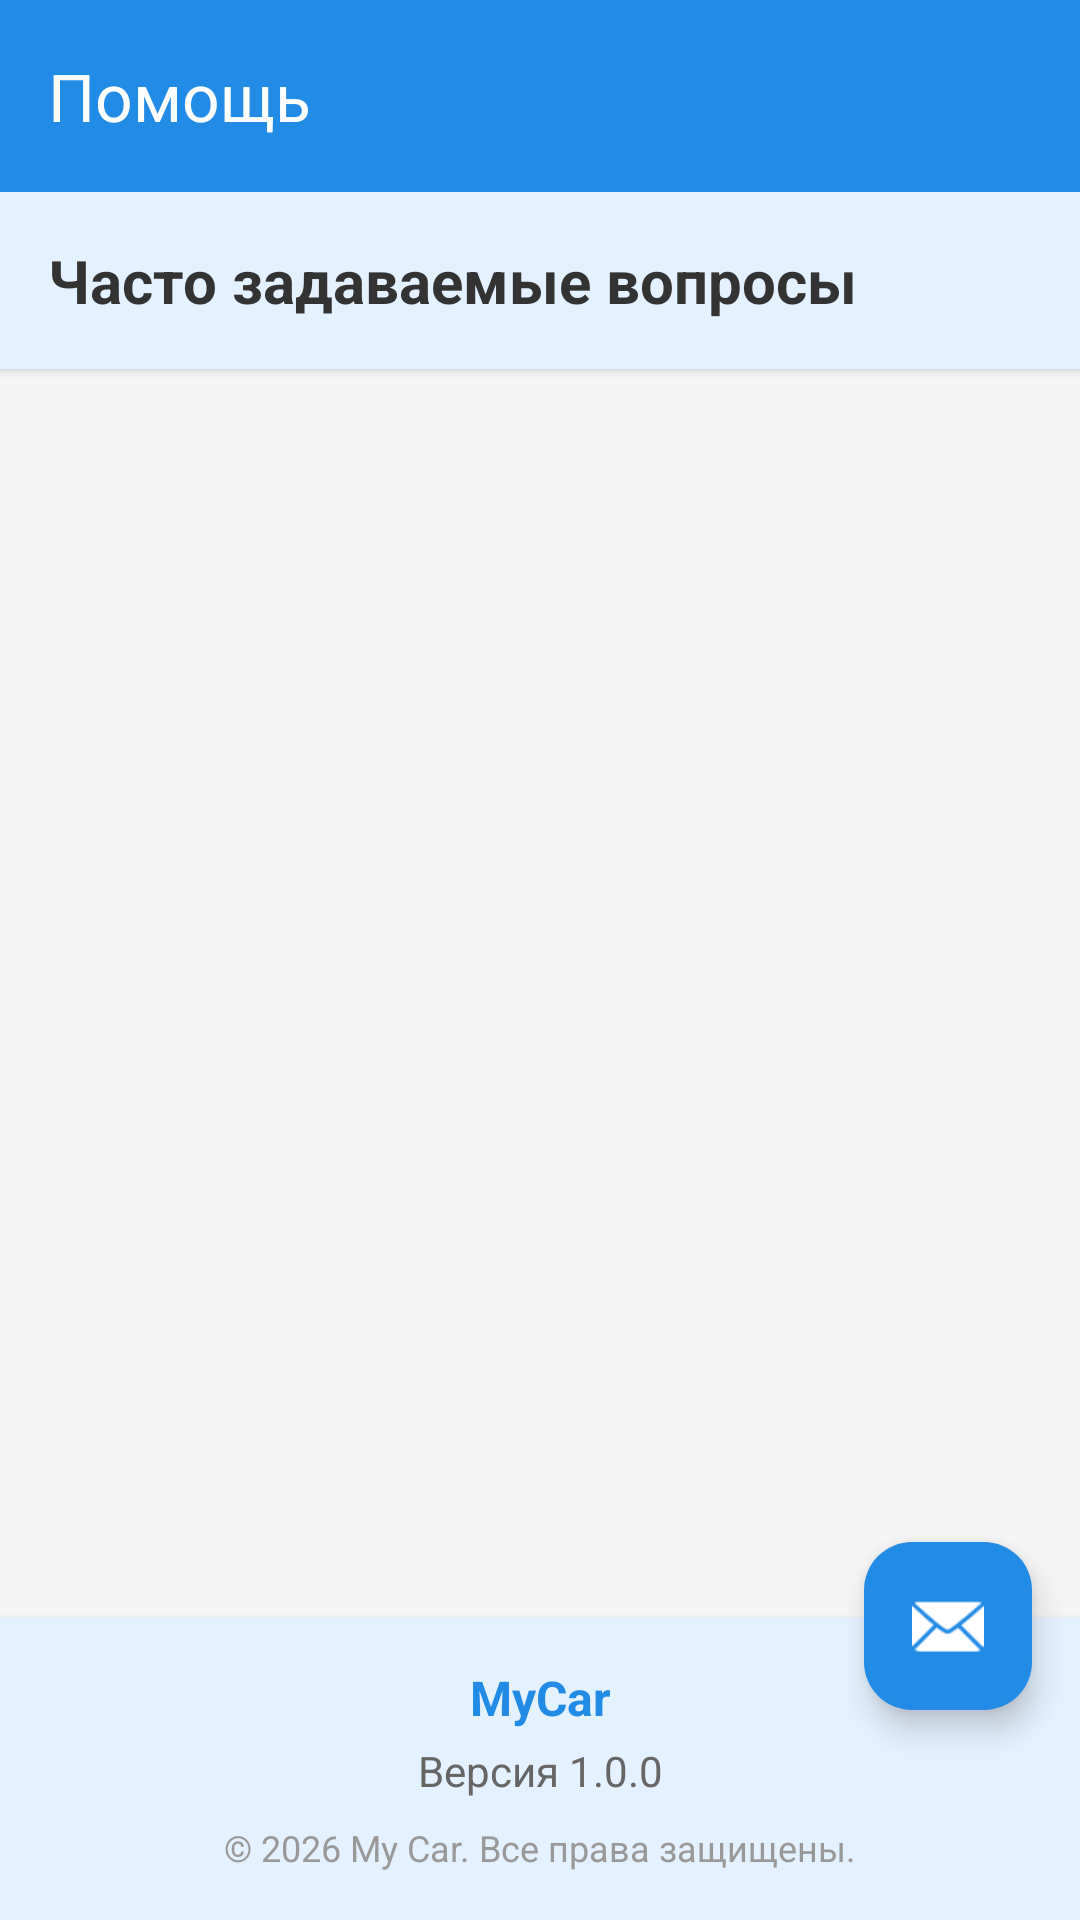

Android layout source for this screen:
<!-- AndroidManifest.xml: application theme Theme.MyCar -->
<!-- res/layout/activity_main_help.xml -->
<?xml version="1.0" encoding="utf-8"?>
<androidx.coordinatorlayout.widget.CoordinatorLayout
    xmlns:android="http://schemas.android.com/apk/res/android"
    xmlns:app="http://schemas.android.com/apk/res-auto"
    xmlns:tools="http://schemas.android.com/tools"
    android:layout_width="match_parent"
    android:layout_height="match_parent"
    android:background="#F5F5F5"
    tools:context=".MainActivityHelp">

    <com.google.android.material.appbar.AppBarLayout
        android:layout_width="match_parent"
        android:layout_height="wrap_content"
        android:theme="@style/ThemeOverlay.AppCompat.Dark.ActionBar">

        <androidx.appcompat.widget.Toolbar
            android:id="@+id/toolbar"
            android:layout_width="match_parent"
            android:layout_height="?attr/actionBarSize"
            android:background="#228BE6"
            app:navigationIcon="@drawable/back"
            app:title="Помощь"
            app:titleTextColor="@android:color/white" />

    </com.google.android.material.appbar.AppBarLayout>

    <LinearLayout
        android:layout_width="match_parent"
        android:layout_height="match_parent"
        android:orientation="vertical"
        app:layout_behavior="@string/appbar_scrolling_view_behavior">

        
        <TextView
            android:layout_width="match_parent"
            android:layout_height="wrap_content"
            android:background="#E4F1FF"
            android:elevation="2dp"
            android:padding="16dp"
            android:text="Часто задаваемые вопросы"
            android:textColor="#333333"
            android:textSize="20sp"
            android:textStyle="bold" />

        
        <ExpandableListView
            android:id="@+id/expandableListView"
            android:layout_width="match_parent"
            android:layout_height="0dp"
            android:layout_weight="1"
            android:divider="#E4F1FF"
            android:dividerHeight="1dp"
            android:groupIndicator="@null"
            android:padding="8dp" />

        
        <LinearLayout
            android:layout_width="match_parent"
            android:layout_height="wrap_content"
            android:background="#E4F1FF"
            android:elevation="2dp"
            android:orientation="vertical"
            android:padding="16dp">

            <TextView
                android:layout_width="match_parent"
                android:layout_height="wrap_content"
                android:gravity="center"
                android:text="MyCar"
                android:textColor="#228BE6"
                android:textSize="16sp"
                android:textStyle="bold" />

            <TextView
                android:layout_width="match_parent"
                android:layout_height="wrap_content"
                android:layout_marginTop="4dp"
                android:gravity="center"
                android:text="Версия 1.0.0"
                android:textColor="#666666"
                android:textSize="14sp" />

            <TextView
                android:layout_width="match_parent"
                android:layout_height="wrap_content"
                android:layout_marginTop="8dp"
                android:gravity="center"
                android:text="© 2026 My Car. Все права защищены."
                android:textColor="#999999"
                android:textSize="12sp" />

        </LinearLayout>

    </LinearLayout>

    
    <com.google.android.material.floatingactionbutton.FloatingActionButton
        android:id="@+id/fabContact"
        android:layout_width="wrap_content"
        android:layout_height="wrap_content"
        android:layout_gravity="bottom|end"
        android:layout_marginEnd="16dp"
        android:layout_marginBottom="70dp"
        android:src="@android:drawable/ic_dialog_email"
        app:backgroundTint="#228BE6"
        app:tint="@android:color/white"
        android:contentDescription="Связаться с поддержкой"/>

</androidx.coordinatorlayout.widget.CoordinatorLayout>
<!-- resources referenced by this layout -->
<resources>
  <style name="Theme.MyCar" parent="Base.Theme.MyCar" />
  <style name="Base.Theme.MyCar" parent="Theme.Material3.Light.NoActionBar">
          <item name="colorPrimary">@color/my_home_bar_color</item>
          <item name="colorSecondary">@color/my_home_bar_color</item>
          <item name="android:statusBarColor">@color/my_status_bar_color</item>
          <item name="android:navigationBarColor">@color/my_status_bar_color</item>
          <item name="android:windowAnimationStyle">@style/ActivityAnimation</item>
      </style>
  <color name="my_home_bar_color">#228BE6</color>
  <color name="my_status_bar_color">#E4F1FF</color>
  <style name="ActivityAnimation" parent="@android:style/Animation.Activity">
          <item name="android:activityOpenEnterAnimation">@anim/slide_in_right</item>
          <item name="android:activityOpenExitAnimation">@anim/slide_out_left</item>
          <item name="android:activityCloseEnterAnimation">@anim/slide_in_left</item>
          <item name="android:activityCloseExitAnimation">@anim/slide_out_right</item>
      </style>
</resources>
